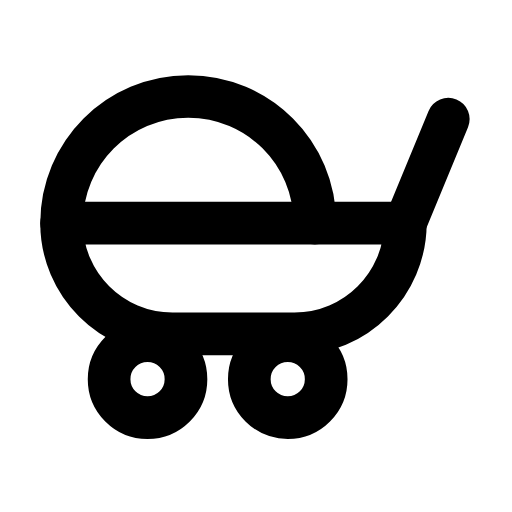
t = 0.00 s
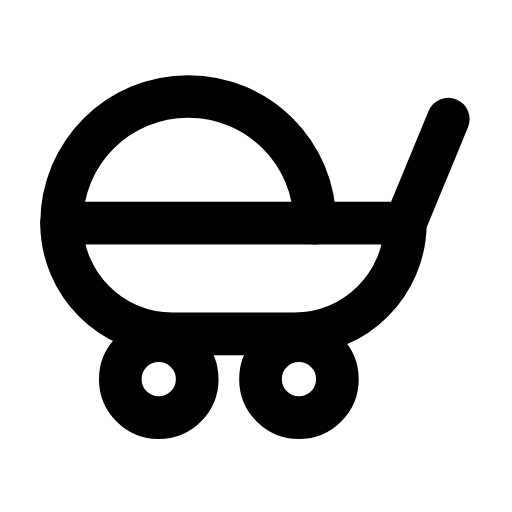
t = 0.31 s
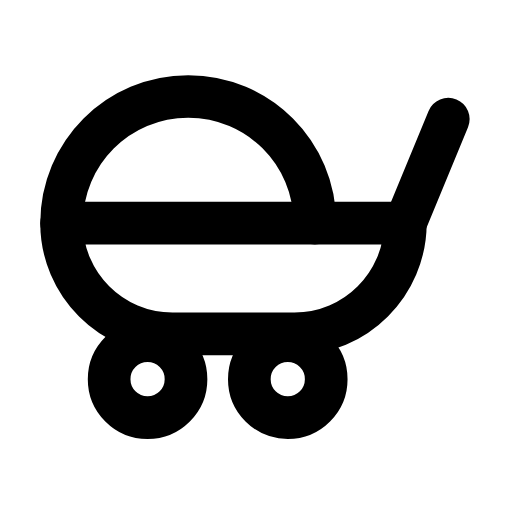
t = 0.63 s
t = 0.93 s: frame unchanged from t = 0.00 s, image omitted
t = 1.25 s: frame unchanged from t = 0.00 s, image omitted
t = 1.58 s: frame unchanged from t = 0.00 s, image omitted

The animated SVG that drew these frames (rendered in a browser with its animation timeline set to each time). Animation: 1 SMIL element (animateTransform=1); one cycle of 1.90 s, repeats indefinitely.

<svg xmlns="http://www.w3.org/2000/svg" width="24" height="24" viewBox="0 0 24 24" fill="none"><g transform="translate(-1.776 -3.109) scale(1.06)"><path stroke="currentColor" stroke-width="1.887" stroke-linecap="round" stroke-linejoin="round" fill="none" d="M4.4 12.8C4.4 9.7 6.9 7.2 10 7.2S15.6 9.7 15.6 12.8"></path><path stroke="currentColor" stroke-width="1.887" stroke-linecap="round" stroke-linejoin="round" fill="none" d="M4.4 12.8L19.6 12.8C19.6 15.5 17.4 17.7 14.7 17.7L9.3 17.7C6.6 17.7 4.4 15.5 4.4 12.8Z"></path><path stroke="currentColor" stroke-width="1.887" stroke-linecap="round" stroke-linejoin="round" fill="none" d="M19.6 12.8L21.5 8.2"></path><g><animateTransform attributeName="transform" type="translate" values="0 0;0 0;0.6 0;0 0;0 0;0 0;0 0;0.6 0;0 0;0 0;0 0" keyTimes="0;0.135;0.2475;0.36;0.45;0.6;0.66;0.735;0.81;0.9;1" dur="1.9s" repeatCount="indefinite" calcMode="spline" keySplines="0.16 1 0.3 1;0.16 1 0.3 1;0.16 1 0.3 1;0.16 1 0.3 1;0.16 1 0.3 1;0.16 1 0.3 1;0.16 1 0.3 1;0.16 1 0.3 1;0.16 1 0.3 1;0.16 1 0.3 1"/><circle stroke="currentColor" stroke-width="1.887" stroke-linecap="round" stroke-linejoin="round" fill="none" cx="8.2" cy="19.7" r="1.7"></circle><circle stroke="currentColor" stroke-width="1.887" stroke-linecap="round" stroke-linejoin="round" fill="none" cx="14.4" cy="19.7" r="1.7"></circle></g></g></svg>
